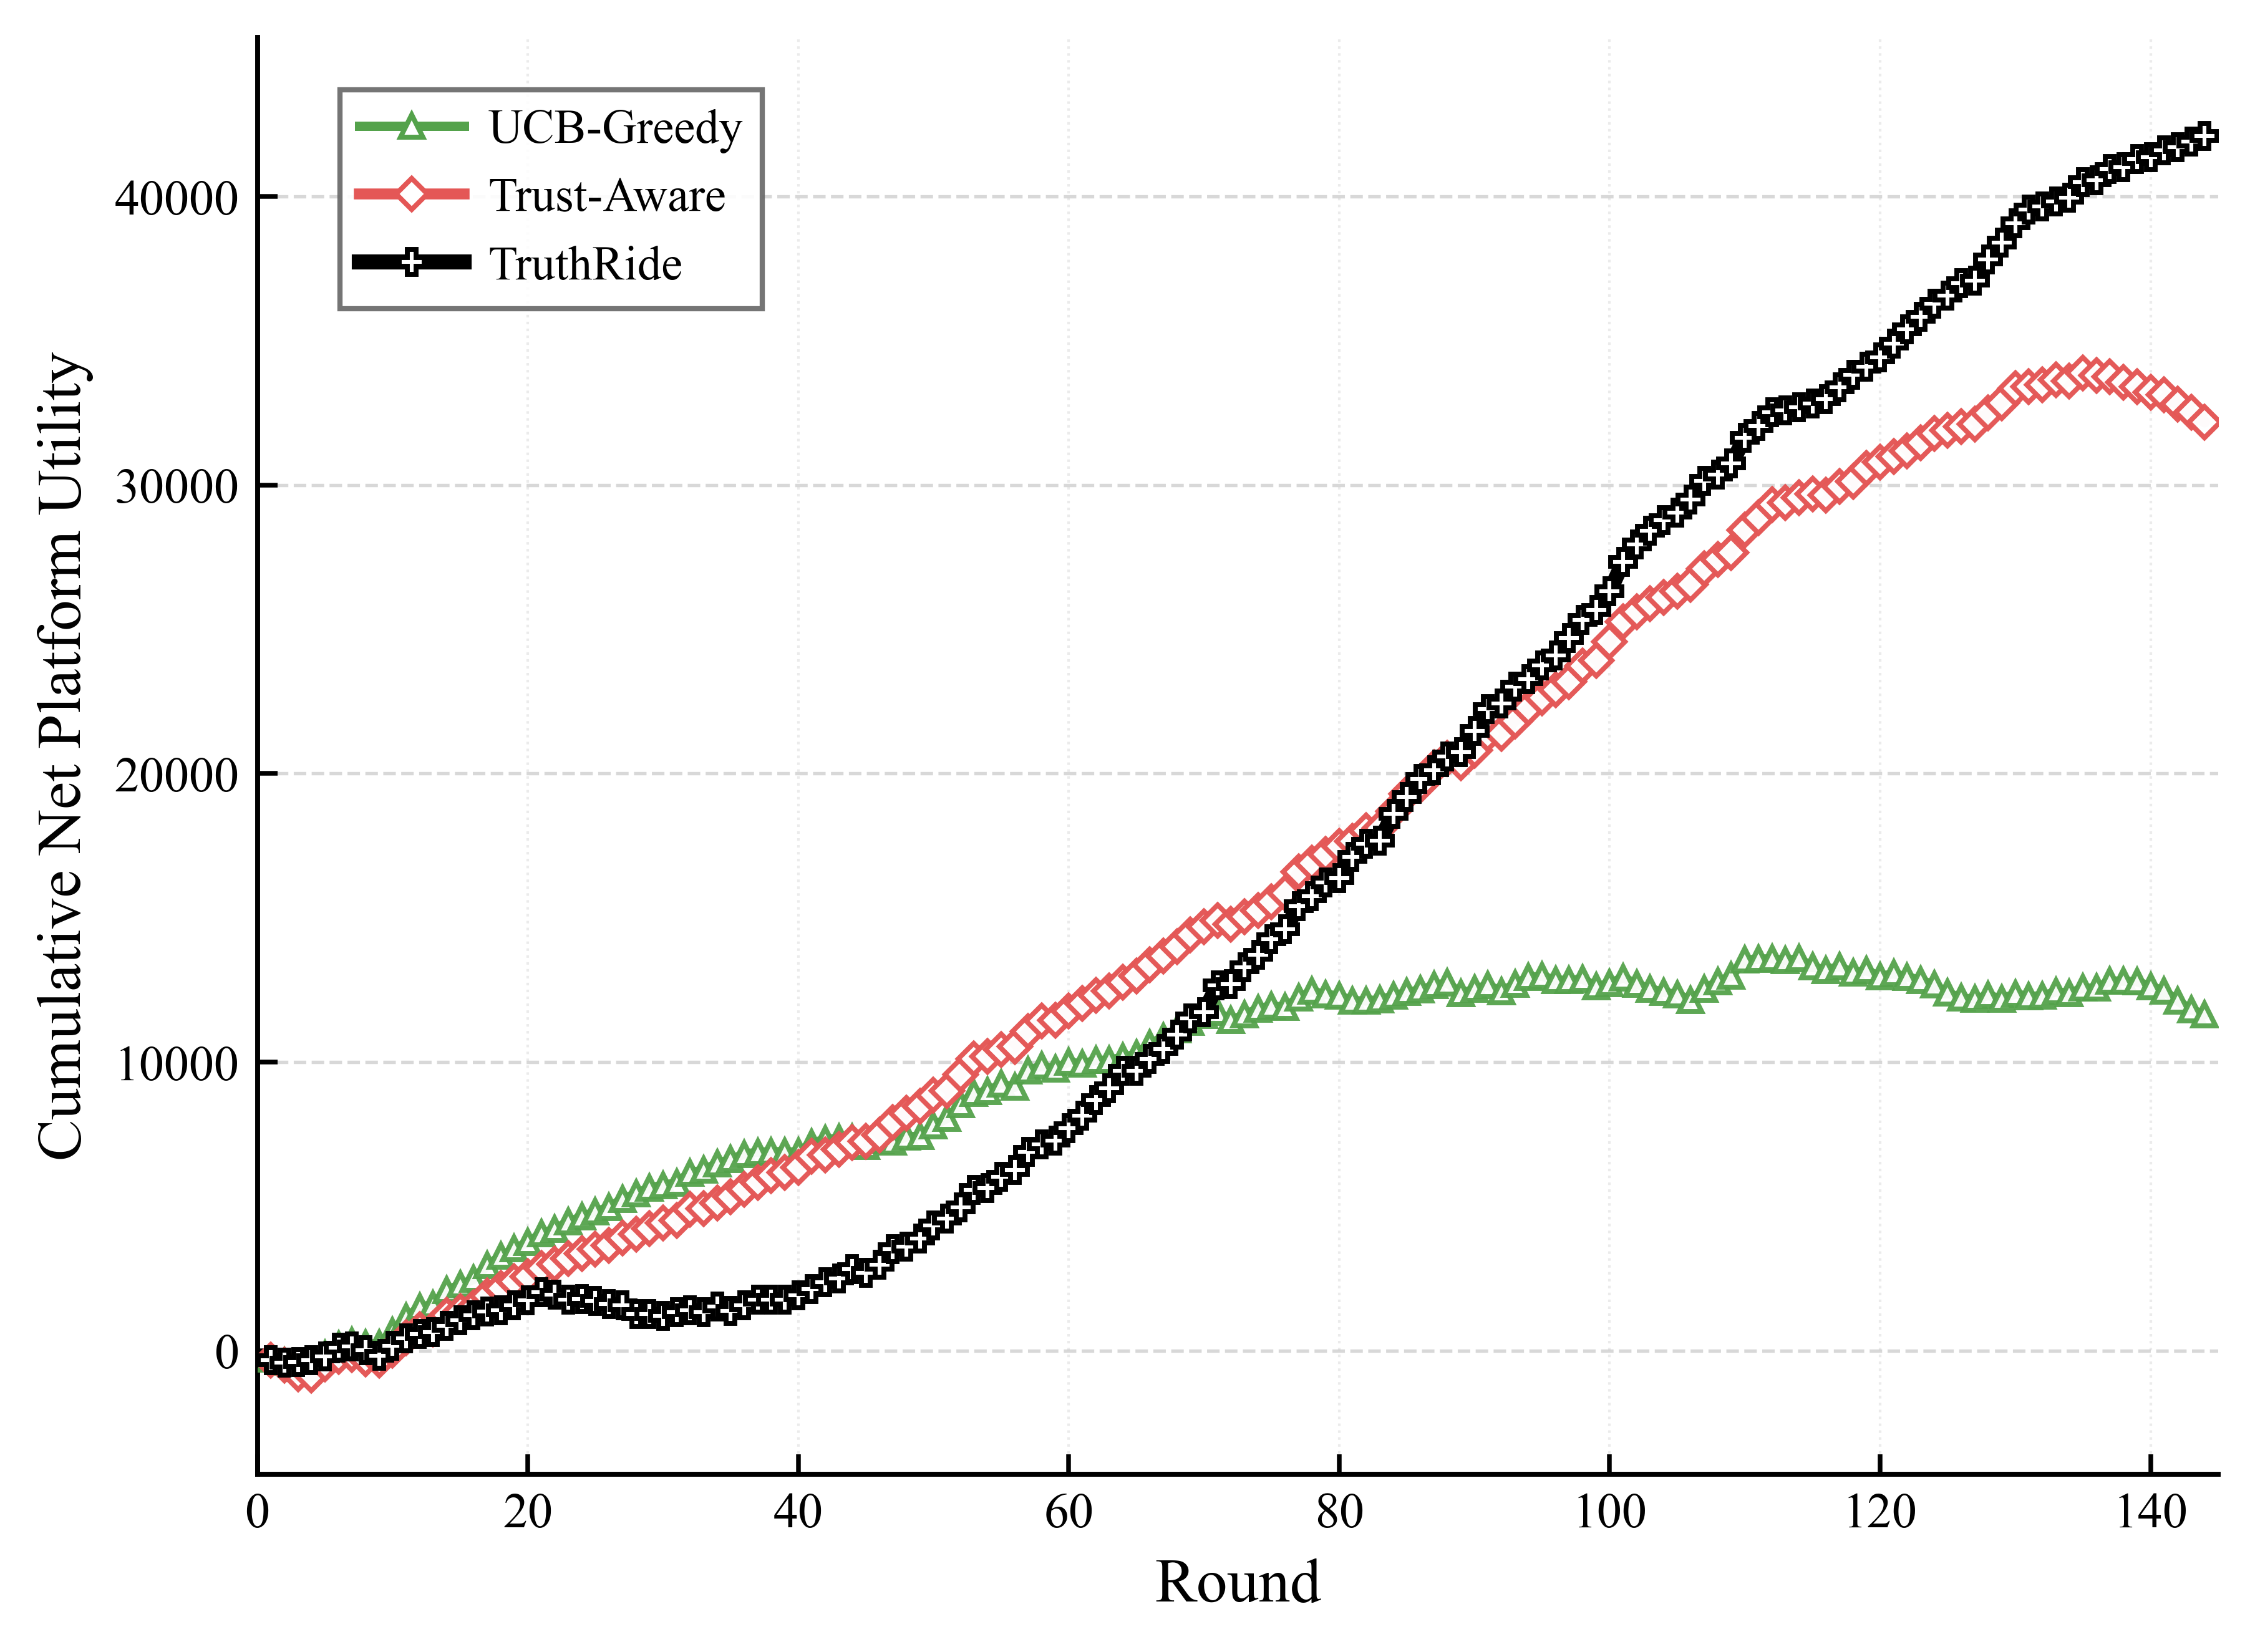

Source data for this figure (header and first rows):
round, cmab, cmab_trust, truthride
1, -292.2, -336.2, -328.8
2, -388.2, -500.2, -418.9
3, -621.5, -801.9, -392.1
4, -588.9, -840.9, -320.2
5, -134.1, -456.7, -199.7
6, 194.8, -197.6, 93.13
7, 320.4, -132, 140
8, 228.6, -293, 16.56
9, 241.2, -331.6, -187.9
10, 664.9, 21.89, 161.6
11, 1151, 436.9, 419.6
12, 1508, 728.1, 586
13, 1596, 753.8, 636.8
14, 2095, 1217, 853.3
15, 2280, 1363, 1058
16, 2469, 1486, 1216
17, 2950, 1898, 1359
18, 3272, 2159, 1407
19, 3533, 2385, 1569
20, 3747, 2564, 1743
21, 4056, 2839, 2021
22, 4216, 2992, 1941
23, 4459, 3203, 1761
24, 4644, 3363, 1778
25, 4813, 3527, 1730
26, 4968, 3645, 1610
27, 5253, 3901, 1569
28, 5435, 4036, 1275
29, 5645, 4237, 1260
30, 5727, 4425, 1195
31, 5816, 4509, 1325
32, 6159, 4908, 1389
33, 6263, 4926, 1342
34, 6488, 5117, 1521
35, 6622, 5343, 1375
36, 6813, 5601, 1573
37, 6873, 5826, 1777
38, 6899, 6057, 1763
39, 6889, 6170, 1757
40, 6880, 6347, 1923
41, 7195, 6728, 2123
42, 7317, 6780, 2376
43, 7364, 6973, 2501
44, 7369, 7206, 2834
45, 7090, 7248, 2689
46, 7292, 7478, 2978
47, 7230, 7911, 3521
48, 7406, 8225, 3612
49, 7430, 8462, 3884
50, 7803, 8858, 4339
51, 8045, 9007, 4566
52, 8528, 9571, 4956
53, 8917, 10108, 5565
54, 8985, 10186, 5643
55, 9241, 10433, 6028
56, 9126, 10543, 6257
57, 9703, 11060, 6883
58, 9861, 11420, 7148
59, 9762, 11444, 7272
60, 10007, 11772, 7711
... 84 more rows
